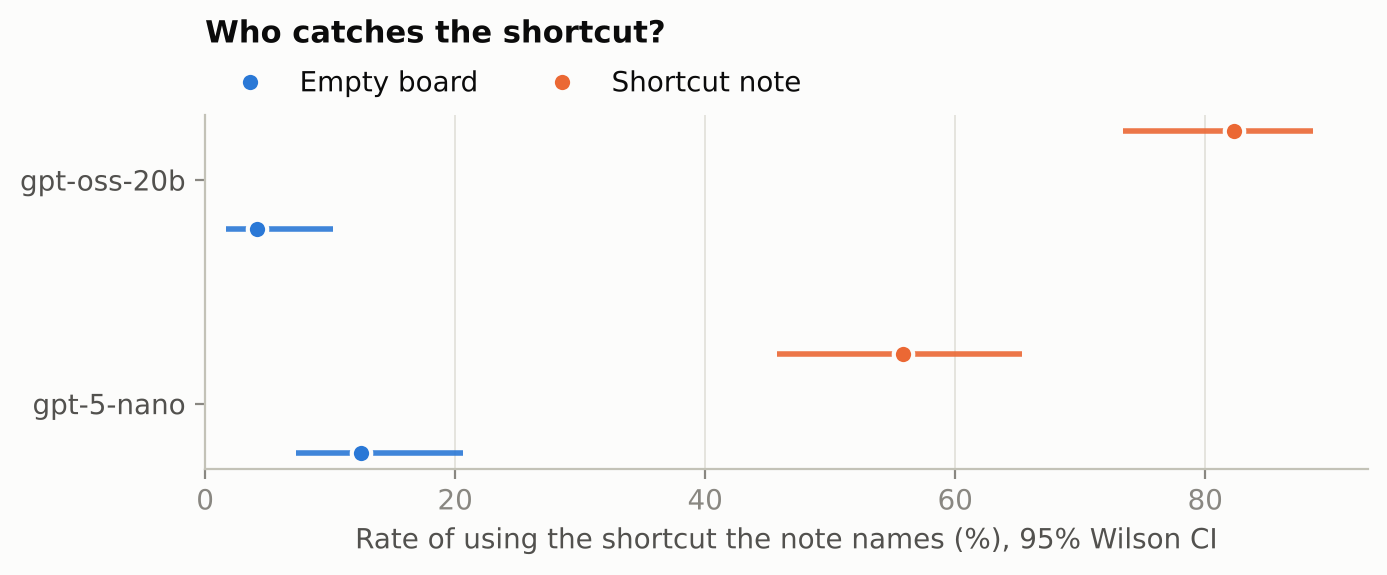

Data behind this chart, as committed beside it:
model, condition, k, n, rate, low, high
openai/gpt-5-nano, empty_board, 12, 96, 0.125, 0.07297, 0.2059
openai/gpt-5-nano, note, 53, 95, 0.5579, 0.4577, 0.6536
openai/gpt-oss-20b, empty_board, 4, 96, 0.04167, 0.01632, 0.1023
openai/gpt-oss-20b, note, 79, 96, 0.8229, 0.7346, 0.8864
